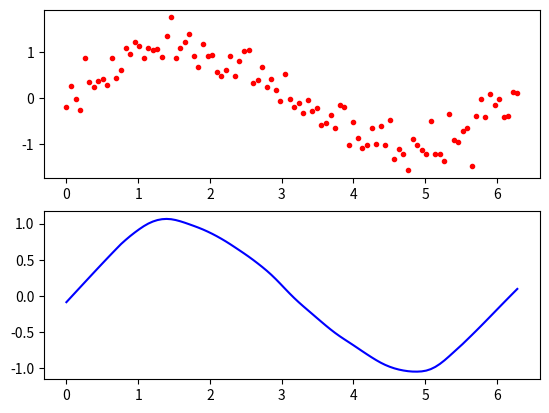

Write the Python code that produced this figure.

import matplotlib.pyplot as plt
import math
from math import ceil
import numpy as np
from scipy import linalg


def lowess(x, y, f, iterations):
    n = len(x)
    r = int(ceil(f * n))
    h = [np.sort(np.abs(x - x[i]))[r] for i in range(n)]
    w = np.clip(np.abs((x[:, None] - x[None, :]) / h), 0.0, 1.0)
    w = (1 - w ** 3) ** 3
    yest = np.zeros(n)
    delta = np.ones(n)
    for iteration in range(iterations):
        for i in range(n):
            weights = delta * w[:, i]
            b = np.array([np.sum(weights * y), np.sum(weights * y * x)])
            A = np.array([[np.sum(weights), np.sum(weights * x)],
                         [np.sum(weights * x), np.sum(weights * x * x)]])
            beta = linalg.solve(A, b)
            yest[i] = beta[0] + beta[1] * x[i]

        residuals = y - yest
        s = np.median(np.abs(residuals))
        delta = np.clip(residuals / (6.0 * s), -1, 1)
        delta = (1 - delta ** 2) ** 2

    return yest


n = 100
x = np.linspace(0, 2 * math.pi, n)
y = np.sin(x) + 0.3 * np.random.randn(n)
f = 0.25
iterations = 3
yest = lowess(x, y, f, iterations)

plt.subplot(2, 1, 1)
plt.plot(x, y, "r.")
plt.subplot(2, 1,2)
plt.plot(x, yest, "b-")

